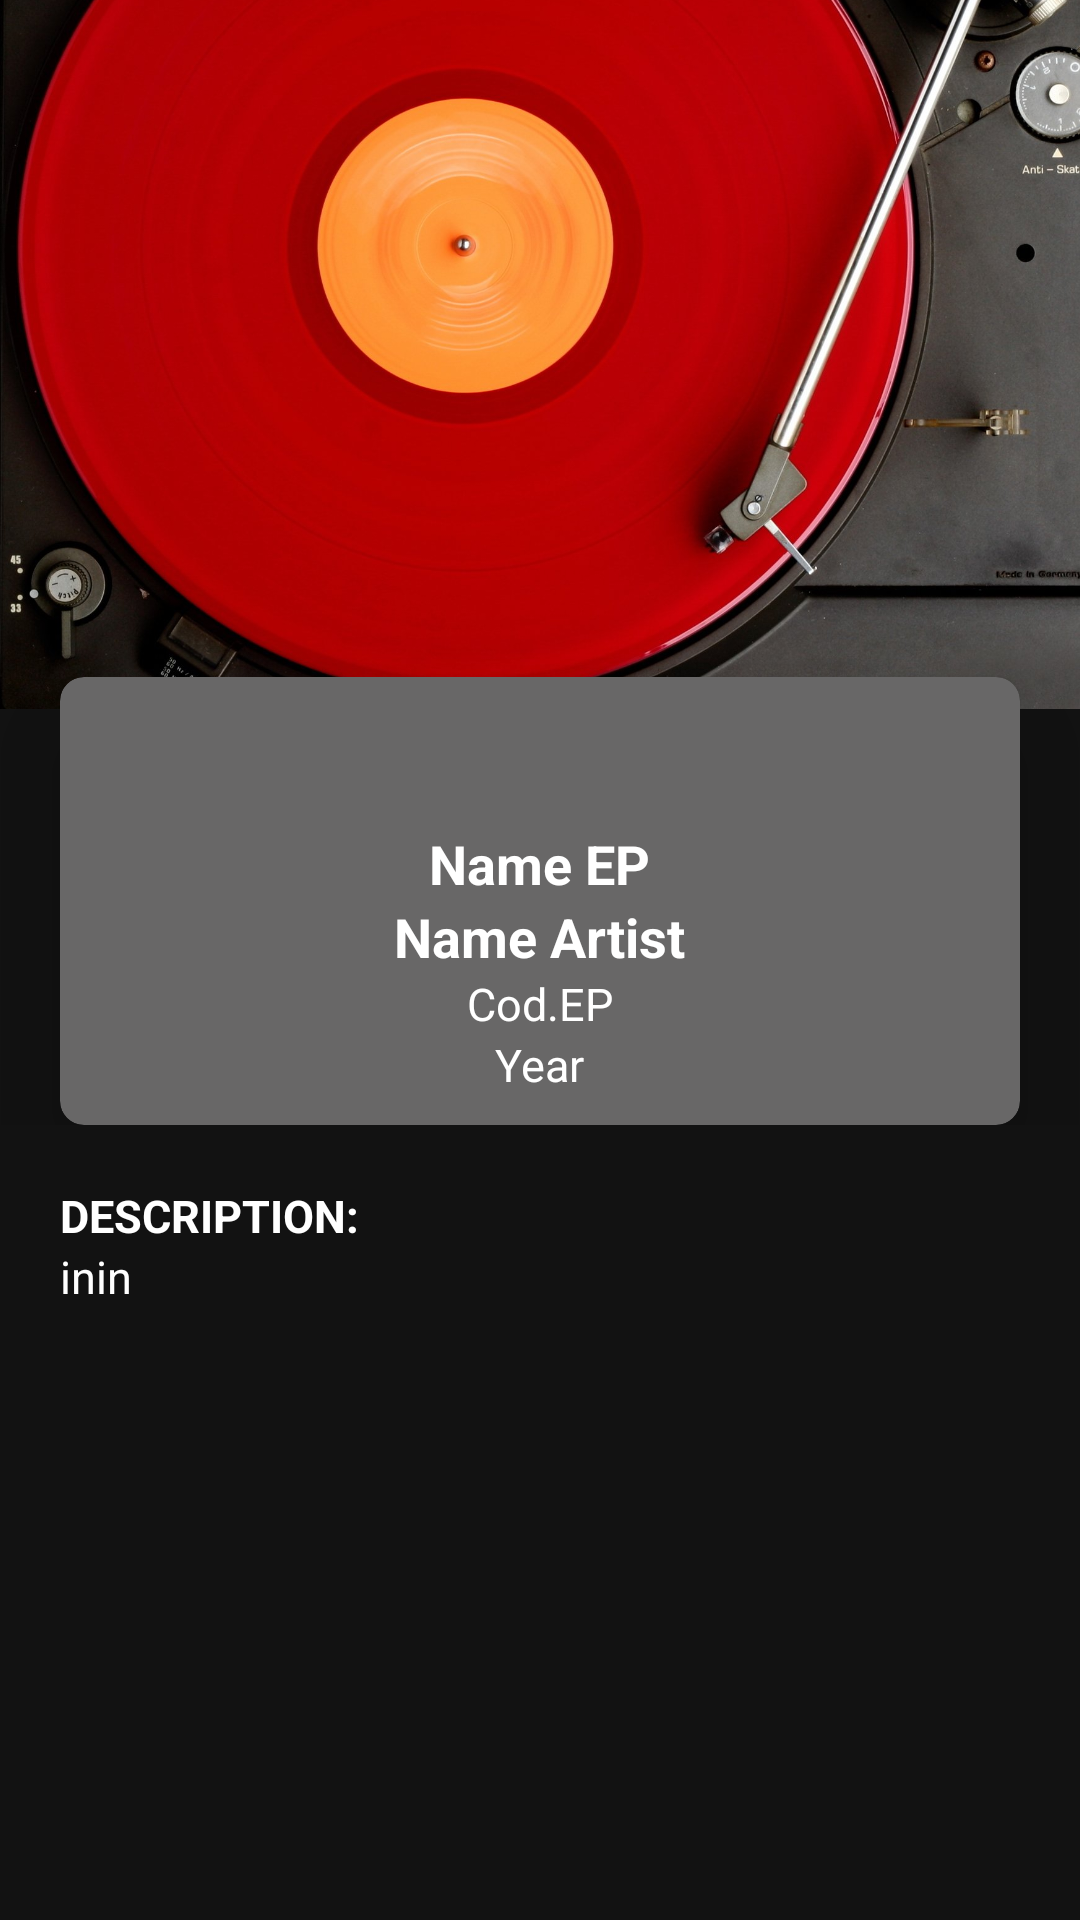

Here is an Android app screen rendered from its layout file. Give the layout XML and the strings, colors and styles it references.
<!-- AndroidManifest.xml: application theme Theme.VinylApp -->
<!-- res/layout/vinyl_detail.xml -->
<?xml version="1.0" encoding="utf-8"?>
<LinearLayout xmlns:android="http://schemas.android.com/apk/res/android"
    xmlns:app="http://schemas.android.com/apk/res-auto"
    xmlns:tools="http://schemas.android.com/tools"
    android:layout_width="match_parent"
    android:layout_height="match_parent"
    android:orientation="vertical"
    tools:context=".VinylDetail">

    <ImageView
        android:layout_width="match_parent"
        android:layout_height="wrap_content"
        android:adjustViewBounds="true"
        android:scaleX="@dimen/scale"
        android:scaleY="@dimen/scale"
        android:src="@drawable/ic_bg_vinyl_detail" />

    <LinearLayout
        android:layout_width="match_parent"
        android:layout_height="wrap_content"
        android:layout_marginTop="@dimen/marginTop_img_vinyl_detail"
        android:orientation="vertical">

        <ImageView
            android:id="@+id/vinyl_img_detail"
            android:layout_width="@dimen/img_card"
            android:layout_height="@dimen/img_card"
            android:layout_gravity="center_horizontal"
            android:elevation="@dimen/elevationImg_card"
            android:src="@drawable/ic_vinylapp" />

        <androidx.cardview.widget.CardView
            android:layout_width="match_parent"
            android:layout_height="wrap_content"
            android:layout_marginStart="@dimen/margin"
            android:layout_marginTop="@dimen/marginTop_img_vinyl_detail"
            android:layout_marginEnd="@dimen/margin"
            android:backgroundTint="@color/grey"
            app:cardCornerRadius="@dimen/cornerCard"
            app:cardElevation="@dimen/elevation_card">

            <RelativeLayout
                android:layout_width="wrap_content"
                android:layout_height="wrap_content"
                android:layout_gravity="center_horizontal"
                android:paddingTop="@dimen/paddingTop_detail"
                android:paddingBottom="@dimen/paddingBottom_detail">

                <TextView
                    android:id="@+id/nameEp_detail"
                    android:layout_width="wrap_content"
                    android:layout_height="wrap_content"
                    android:layout_centerHorizontal="true"
                    android:text="@string/epName"
                    android:textColor="@color/white"
                    android:textSize="@dimen/sizeText_title"
                    android:textStyle="bold" />

                <TextView
                    android:id="@+id/nameArtist_detail"
                    android:layout_width="wrap_content"
                    android:layout_height="wrap_content"
                    android:layout_below="@+id/nameEp_detail"
                    android:layout_centerHorizontal="true"
                    android:text="@string/epArtist"
                    android:textColor="@color/white"
                    android:textSize="@dimen/sizeText_artist_name_detail"
                    android:textStyle="bold" />

                <TextView
                    android:id="@+id/codeEp_detail"
                    android:layout_width="wrap_content"
                    android:layout_height="wrap_content"
                    android:layout_below="@+id/nameArtist_detail"
                    android:layout_centerHorizontal="true"
                    android:text="@string/epCode"
                    android:textColor="@color/white"
                    android:textSize="@dimen/sizeText_sub_title" />

                <TextView

                    android:id="@+id/yearEp_detail"
                    android:layout_width="wrap_content"
                    android:layout_height="wrap_content"
                    android:layout_below="@+id/codeEp_detail"
                    android:layout_centerHorizontal="true"
                    android:text="@string/epYear"
                    android:textColor="@color/white"
                    android:textSize="@dimen/sizeText_sub_title" />

            </RelativeLayout>


        </androidx.cardview.widget.CardView>

    </LinearLayout>

    <LinearLayout
        android:layout_width="match_parent"
        android:layout_height="match_parent"
        android:orientation="vertical">

        <ScrollView
            android:layout_width="match_parent"
            android:layout_height="match_parent"
            android:layout_margin="@dimen/margin">

            <RelativeLayout
                android:layout_width="match_parent"
                android:layout_height="match_parent">

                <TextView
                    android:id="@+id/overview"
                    android:layout_width="wrap_content"
                    android:layout_height="wrap_content"
                    android:text="@string/overview"
                    android:textAllCaps="true"
                    android:textColor="@color/white"
                    android:textSize="@dimen/sizeText_sub_title"
                    android:textStyle="bold" />

                <TextView
                    android:id="@+id/overview_info"
                    android:layout_width="wrap_content"
                    android:layout_height="wrap_content"
                    android:layout_below="@+id/overview"
                    android:text="@string/overview_info"
                    android:textColor="@color/white"
                    android:textSize="@dimen/sizeText_sub_title" />

            </RelativeLayout>

        </ScrollView>
    </LinearLayout>


</LinearLayout>
<!-- resources referenced by this layout -->
<resources>
  <color name="grey">#686767</color>
  <color name="white">#FFFFFFFF</color>
  <dimen name="cornerCard">8dp</dimen>
  <dimen name="elevationImg_card">30dp</dimen>
  <dimen name="elevation_card">20dp</dimen>
  <dimen name="img_card">100dp</dimen>
  <dimen name="margin">20dp</dimen>
  <dimen name="marginTop_img_vinyl_detail">-50dp</dimen>
  <dimen name="paddingBottom_detail">10dp</dimen>
  <dimen name="paddingTop_detail">50dp</dimen>
  <item name="scale" type="dimen" format="float">1.1</item>
  <dimen name="sizeText_artist_name_detail">18sp</dimen>
  <dimen name="sizeText_sub_title">15sp</dimen>
  <dimen name="sizeText_title">18sp</dimen>
  <!-- drawable ic_bg_vinyl_detail: jpg bitmap (drawable, 185564 bytes) -->
  <string name="epArtist">Name Artist</string>
  <string name="epCode">Cod.EP</string>
  <string name="epName">Name EP</string>
  <string name="epYear">Year </string>
  <string name="overview">Description:</string>
  <string name="overview_info">inin</string>
  <style name="Theme.VinylApp" parent="Theme.MaterialComponents.NoActionBar">
          
          <item name="colorPrimary">#686767</item>
          <item name="colorPrimaryVariant">#313132</item>
          <item name="colorOnPrimary">@color/white</item>
          
          <item name="colorSecondary">@color/teal_200</item>
          <item name="colorSecondaryVariant">@color/teal_700</item>
          <item name="colorOnSecondary">@color/black</item>
          
          <item name="android:statusBarColor">?attr/colorPrimaryVariant</item>
          
          <item name="android:windowFullscreen">true</item>
          <item name="android:windowTranslucentNavigation">true</item>
          <item name="android:windowTranslucentStatus">true</item>
      </style>
  <color name="teal_200">#FF03DAC5</color>
  <color name="teal_700">#FF018786</color>
  <color name="black">#FF000000</color>
</resources>
